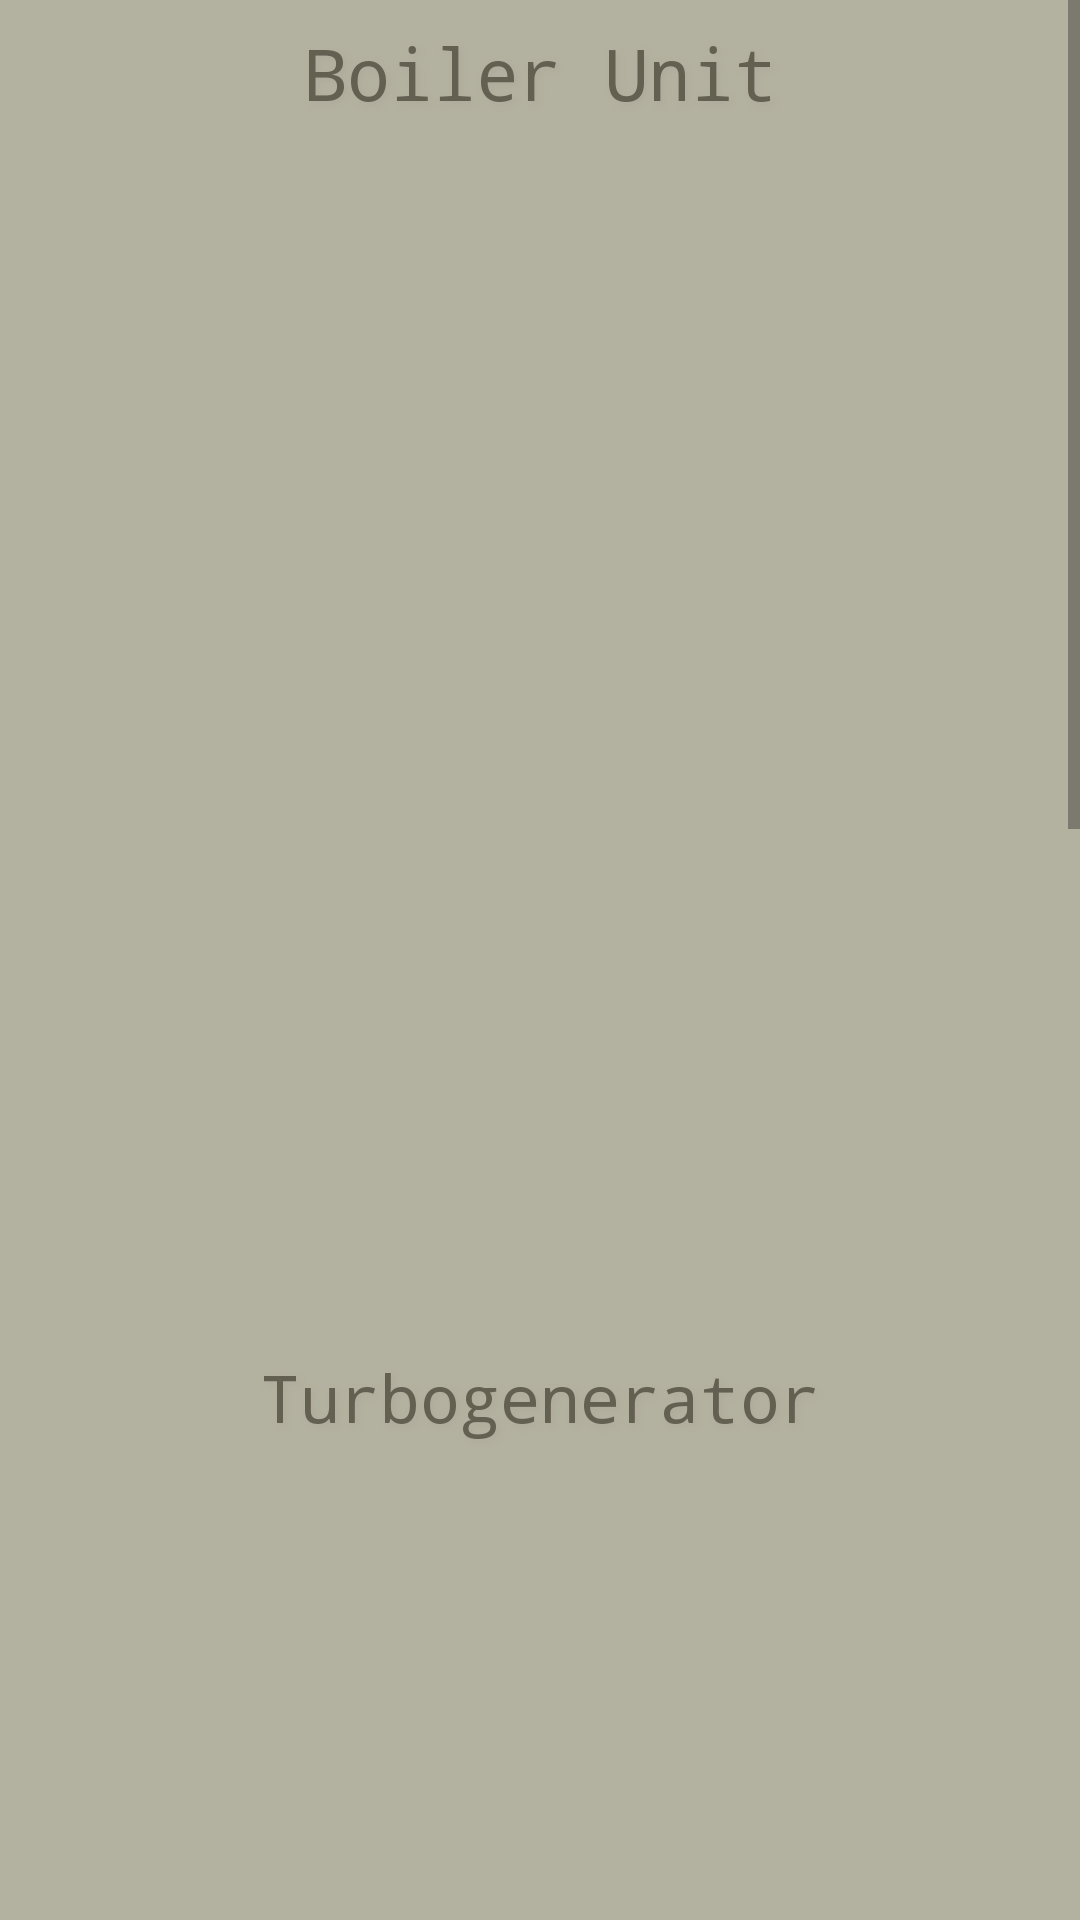

This screen was rendered from an Android layout file. Write that file and the resources it references.
<!-- AndroidManifest.xml: application theme Theme.WorkTPP7 -->
<!-- res/layout/equipment_work.xml -->
<?xml version="1.0" encoding="utf-8"?>
<LinearLayout
    xmlns:android="http://schemas.android.com/apk/res/android"
    xmlns:app="http://schemas.android.com/apk/res-auto"
    android:orientation="vertical"
    android:layout_width="fill_parent"
    android:layout_height="fill_parent">

    <ScrollView
        android:layout_width="fill_parent"
        android:layout_height="fill_parent"
        android:orientation="vertical">

        <LinearLayout
            android:layout_width="match_parent"
            android:layout_height="match_parent"
            android:background="#B3B19F"
            android:backgroundTint="#B3B19F"
            android:backgroundTintMode="src_over"
            android:orientation="vertical">

            <TextView
                android:layout_width="match_parent"
                android:layout_height="wrap_content"
                android:layout_marginStart="30dp"
                android:layout_marginTop="4dp"
                android:layout_marginEnd="30dp"
                android:layout_marginBottom="-6dp"
                android:background="@drawable/common_google_signin_btn_icon_light_normal_background"
                android:backgroundTint="#D1D1D3"
                android:backgroundTintMode="multiply"
                android:fontFamily="monospace"
                android:gravity="center"
                android:padding="4dp"
                android:shadowColor="#AFAB9D"
                android:shadowDx="3"
                android:shadowDy="3"
                android:shadowRadius="5"
                android:text="@string/boiler_unit"
                android:textAppearance="@style/TextAppearance.AppCompat.Large"
                android:textColor="#635F51"
                android:textSize="24sp" />

            <com.google.android.material.tabs.TabLayout
                android:id="@+id/tab_layout_boiler_unit"
                android:layout_width="match_parent"
                android:layout_height="wrap_content"
                android:layout_marginStart="5dp"
                android:layout_marginEnd="5dp"
                android:layout_marginBottom="-9dp"
                android:background="@drawable/common_google_signin_btn_icon_light_normal_background"
                android:backgroundTint="#EAE8D4"
                android:backgroundTintMode="src_in"
                app:tabBackground="@drawable/common_google_signin_btn_text_light_normal_background"
                app:tabIndicatorColor="#B3B19F"
                app:tabIndicatorHeight="4dp"
                app:tabRippleColor="#60652F" />

            <androidx.viewpager2.widget.ViewPager2
                android:id="@+id/pager_boiler_unit"
                android:layout_width="match_parent"
                android:layout_height="360dp"
                android:layout_marginStart="5dp"
                android:layout_marginEnd="5dp"
                android:layout_marginBottom="5dp"
                android:background="@drawable/common_google_signin_btn_icon_light_normal_background"
                android:backgroundTint="#EAE8D4"
                android:backgroundTintMode="multiply">

            </androidx.viewpager2.widget.ViewPager2>

            <TextView
                android:layout_width="match_parent"
                android:layout_height="wrap_content"
                android:layout_marginStart="30dp"
                android:layout_marginTop="4dp"
                android:layout_marginEnd="30dp"
                android:layout_marginBottom="-6dp"
                android:background="@drawable/common_google_signin_btn_icon_light_normal_background"
                android:backgroundTint="#D1D1D3"
                android:backgroundTintMode="multiply"
                android:fontFamily="monospace"
                android:gravity="center"
                android:padding="4dp"
                android:shadowColor="#AFAB9D"
                android:shadowDx="3"
                android:shadowDy="3"
                android:shadowRadius="5"
                android:text="@string/turbogenerator"
                android:textAppearance="@style/TextAppearance.AppCompat.Large"
                android:textColor="#635F51" />

            <com.google.android.material.tabs.TabLayout
                android:id="@+id/tab_layout_turbogenerator"
                android:layout_width="match_parent"
                android:layout_height="wrap_content"
                android:layout_marginStart="5dp"
                android:layout_marginEnd="5dp"
                android:layout_marginBottom="-9dp"
                android:background="@drawable/common_google_signin_btn_icon_light_normal_background"
                android:backgroundTint="#EAE8D4"
                android:backgroundTintMode="src_in"
                app:tabBackground="@drawable/common_google_signin_btn_text_light_normal_background"
                app:tabIndicatorColor="#B3B19F"
                app:tabIndicatorHeight="4dp" />

            <androidx.viewpager2.widget.ViewPager2
                android:id="@+id/pager_turbogenerator"
                android:layout_width="match_parent"
                android:layout_height="400dp"
                android:layout_marginStart="5dp"
                android:layout_marginEnd="5dp"
                android:layout_marginBottom="5dp"
                android:background="@drawable/common_google_signin_btn_icon_light_normal_background"
                android:backgroundTint="#EAE8D4"
                android:backgroundTintMode="multiply" />

            <TextView
                android:layout_width="match_parent"
                android:layout_height="wrap_content"
                android:layout_marginStart="30dp"
                android:layout_marginTop="4dp"
                android:layout_marginEnd="30dp"
                android:layout_marginBottom="-6dp"
                android:background="@drawable/common_google_signin_btn_icon_light_normal_background"
                android:backgroundTint="#D1D1D3"
                android:backgroundTintMode="multiply"
                android:fontFamily="monospace"
                android:gravity="center"
                android:padding="4dp"
                android:shadowColor="#AFAB9D"
                android:shadowDx="3"
                android:shadowDy="3"
                android:shadowRadius="5"
                android:text="@string/other_equipment"
                android:textAppearance="@style/TextAppearance.AppCompat.Large"
                android:textColor="#635F51" />

            <com.google.android.material.tabs.TabLayout
                android:id="@+id/tab_layout_other"
                android:layout_width="match_parent"
                android:layout_height="wrap_content"
                android:layout_marginStart="5dp"
                android:layout_marginEnd="5dp"
                android:layout_marginBottom="-9dp"
                android:background="@drawable/common_google_signin_btn_icon_light_normal_background"
                android:backgroundTint="#EAE8D4"
                android:backgroundTintMode="src_in"
                app:tabBackground="@drawable/common_google_signin_btn_text_light_normal_background"
                app:tabIndicatorColor="#B3B19F"
                app:tabIndicatorHeight="4dp"
                app:tabMode="scrollable" />


            <androidx.viewpager2.widget.ViewPager2
                android:id="@+id/pager_other_equipment"
                android:layout_width="match_parent"
                android:layout_height="480dp"
                android:layout_marginStart="5dp"
                android:layout_marginEnd="5dp"
                android:layout_marginBottom="5dp"
                android:background="@drawable/common_google_signin_btn_icon_light_normal_background"
                android:backgroundTint="#EAE8D4"
                android:backgroundTintMode="multiply" />

        </LinearLayout>

    </ScrollView>

</LinearLayout>
<!-- resources referenced by this layout -->
<resources>
  <string name="boiler_unit">Boiler Unit</string>
  <string name="other_equipment">Other Equipment</string>
  <string name="turbogenerator">Turbogenerator</string>
  <style name="Theme.WorkTPP7" parent="Theme.MaterialComponents.DayNight.DarkActionBar">     
          
          <item name="colorPrimary">#B3B3AA</item>
          <item name="colorPrimaryVariant">@color/purple_700</item>
          <item name="colorOnPrimary">@color/white</item>
          
          <item name="colorSecondary">@color/teal_200</item>
          <item name="colorSecondaryVariant">@color/teal_700</item>
          <item name="colorOnSecondary">@color/black</item>
          
          <item name="android:statusBarColor" tools:targetApi="l">#555551</item>
          
      </style>
  <color name="purple_700">#FF3700B3</color>
  <color name="white">#FFFFFFFF</color>
  <color name="teal_200">#FF03DAC5</color>
  <color name="teal_700">#FF018786</color>
  <color name="black">#FF000000</color>
</resources>
